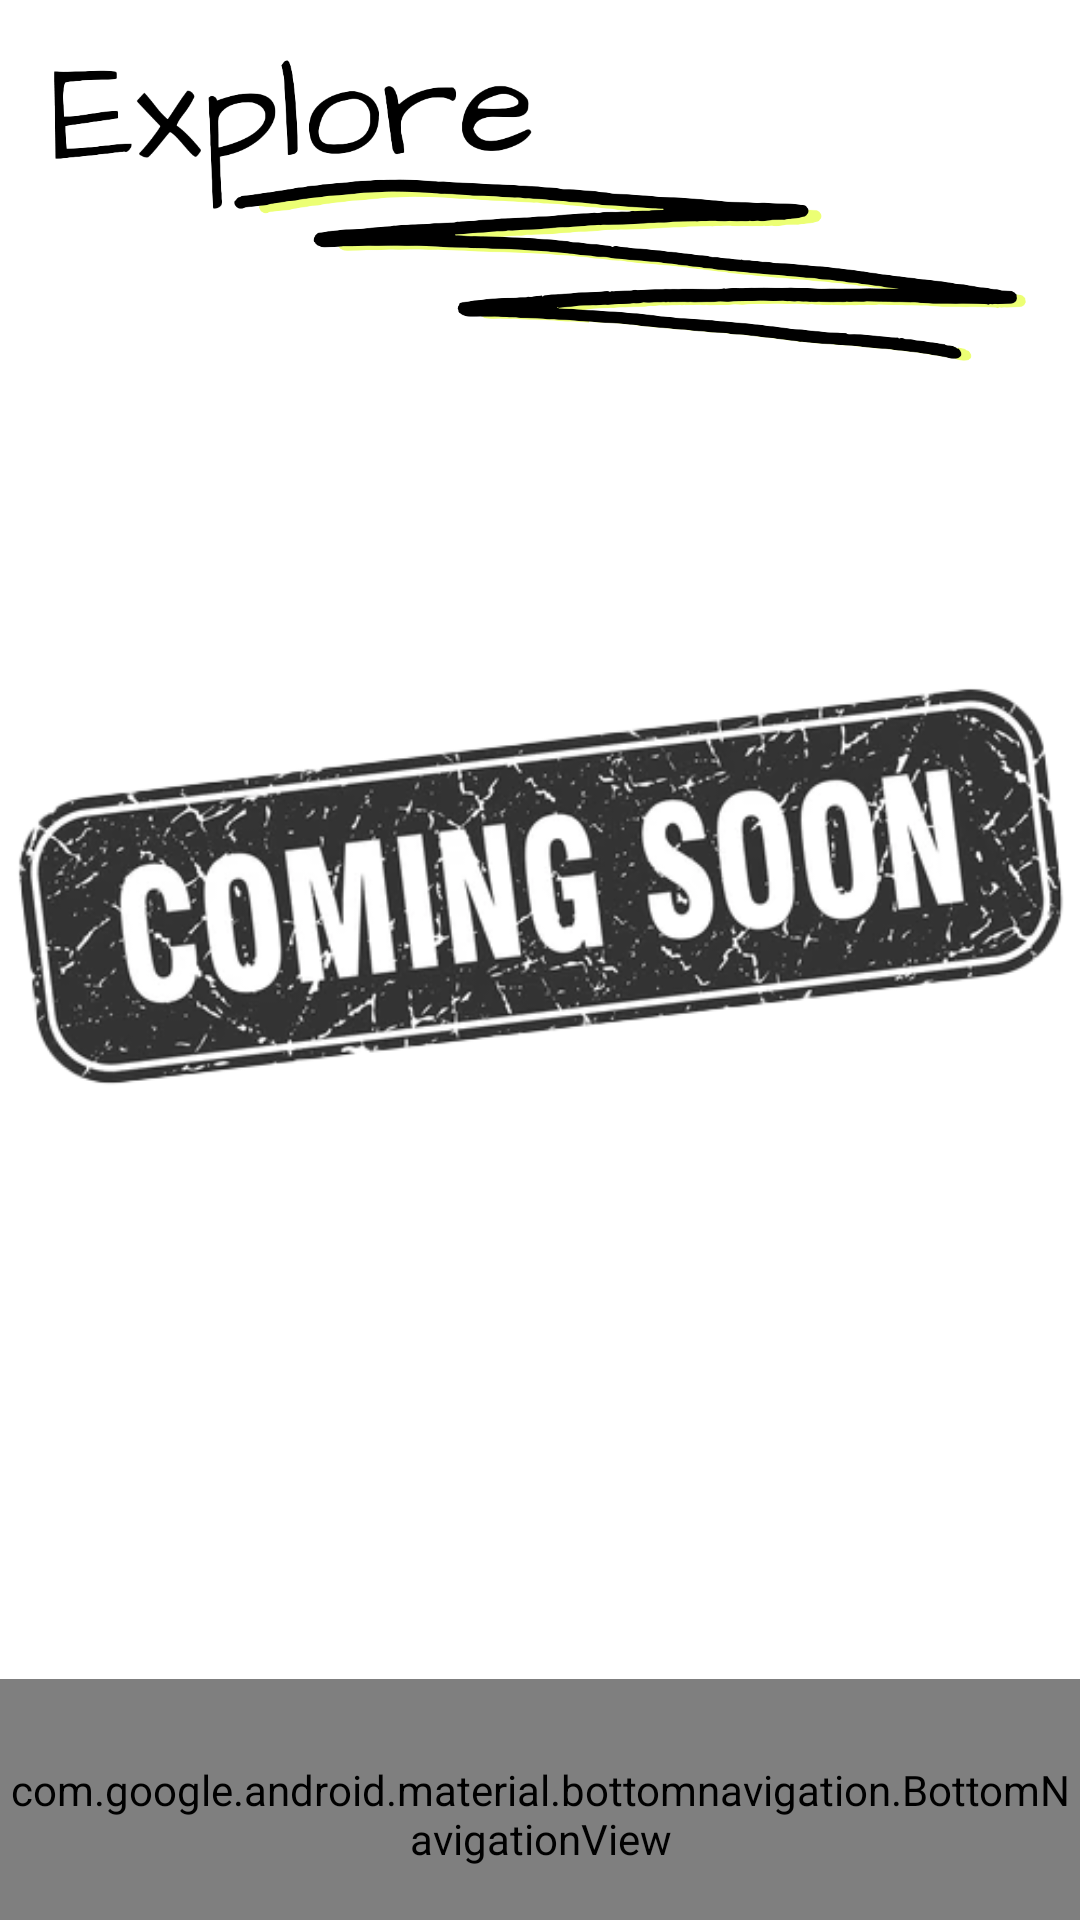

Here is an Android app screen rendered from its layout file. Give the layout XML and the strings, colors and styles it references.
<!-- AndroidManifest.xml: activity theme Theme.CollectEBILs -->
<!-- res/layout/activity_explore.xml -->
<?xml version="1.0" encoding="utf-8"?>
<RelativeLayout xmlns:android="http://schemas.android.com/apk/res/android"
    xmlns:app="http://schemas.android.com/apk/res-auto"
    xmlns:tools="http://schemas.android.com/tools"
    android:layout_width="match_parent"
    android:layout_height="match_parent"
    android:background="?attr/colorPrimary"
    tools:context=".ExploreActivity">
    <ScrollView
        android:layout_width="match_parent"
        android:layout_height="wrap_content"
        android:orientation="vertical">

        <LinearLayout
            android:layout_width="match_parent"
            android:layout_height="match_parent"
            android:layout_centerHorizontal="true"
            android:layout_centerVertical="true"
            android:layout_alignParentBottom="true"
            android:orientation="vertical"
            >

            <ImageView
                android:layout_width="match_parent"
                android:layout_height="200dp"
                android:layout_marginTop="-30dp"
                android:src="@drawable/lb_explore"
                app:tint="?attr/colorSecondary"/>

            <ImageView
                android:layout_width="match_parent"
                android:layout_height="250dp"
                android:layout_gravity="center"
                android:src="@drawable/coming_soon" />

        </LinearLayout>
    </ScrollView>

    <com.google.android.material.bottomnavigation.BottomNavigationView
        android:id="@+id/bottomNavigation"
        android:layout_width="match_parent"
        android:layout_height="90dp"
        android:layout_alignParentBottom="true"
        android:layout_gravity="bottom"
        android:layout_marginEnd="0dp"
        android:layout_marginBottom="-10dp"
        android:background="@drawable/round_yellow_button"
        app:itemIconTint="@color/black"
        app:itemRippleColor="@color/black_2"
        app:itemTextColor="@color/black"
        app:labelVisibilityMode="unlabeled"
        app:menu="@menu/bottom_nav_menu" />
</RelativeLayout>
<!-- resources referenced by this layout -->
<resources>
  <color name="black">#FF000000</color>
  <color name="black_2">#202020</color>
  <!-- drawable coming_soon: png bitmap (drawable, 104108 bytes) -->
  <!-- drawable lb_explore: png bitmap (drawable, 86528 bytes) -->
  <!-- drawable round_yellow_button (drawable) -->
  <?xml version="1.0" encoding="utf-8"?>
  <shape xmlns:android="http://schemas.android.com/apk/res/android">
      <corners android:radius="16dp"/>
      <solid android:color="@color/yellow"/>
  </shape>
  <style name="Theme.CollectEBILs" parent="@style/Theme.AppCompat.Light.NoActionBar">
          
          <item name="colorPrimary">@color/white</item>
          <item name="colorPrimaryVariant">@color/white</item>
          <item name="colorOnPrimary">@color/black</item>
          
          <item name="colorSecondary">@color/black</item>
          <item name="colorSecondaryVariant">@color/yellow</item>
          <item name="colorOnSecondary">@color/white</item>
          
          <item name="android:statusBarColor" tools:targetApi="23">@color/white</item>
          <item name="android:windowLightStatusBar" tools:targetApi="23">true</item>
          <item name="android:navigationBarColor">@color/yellow</item>
          <item name="android:windowLightNavigationBar" tools:targetApi="27">true </item>
          
      </style>
  <color name="yellow">#ECFF74</color>
  <color name="white">#FFFFFFFF</color>
</resources>
